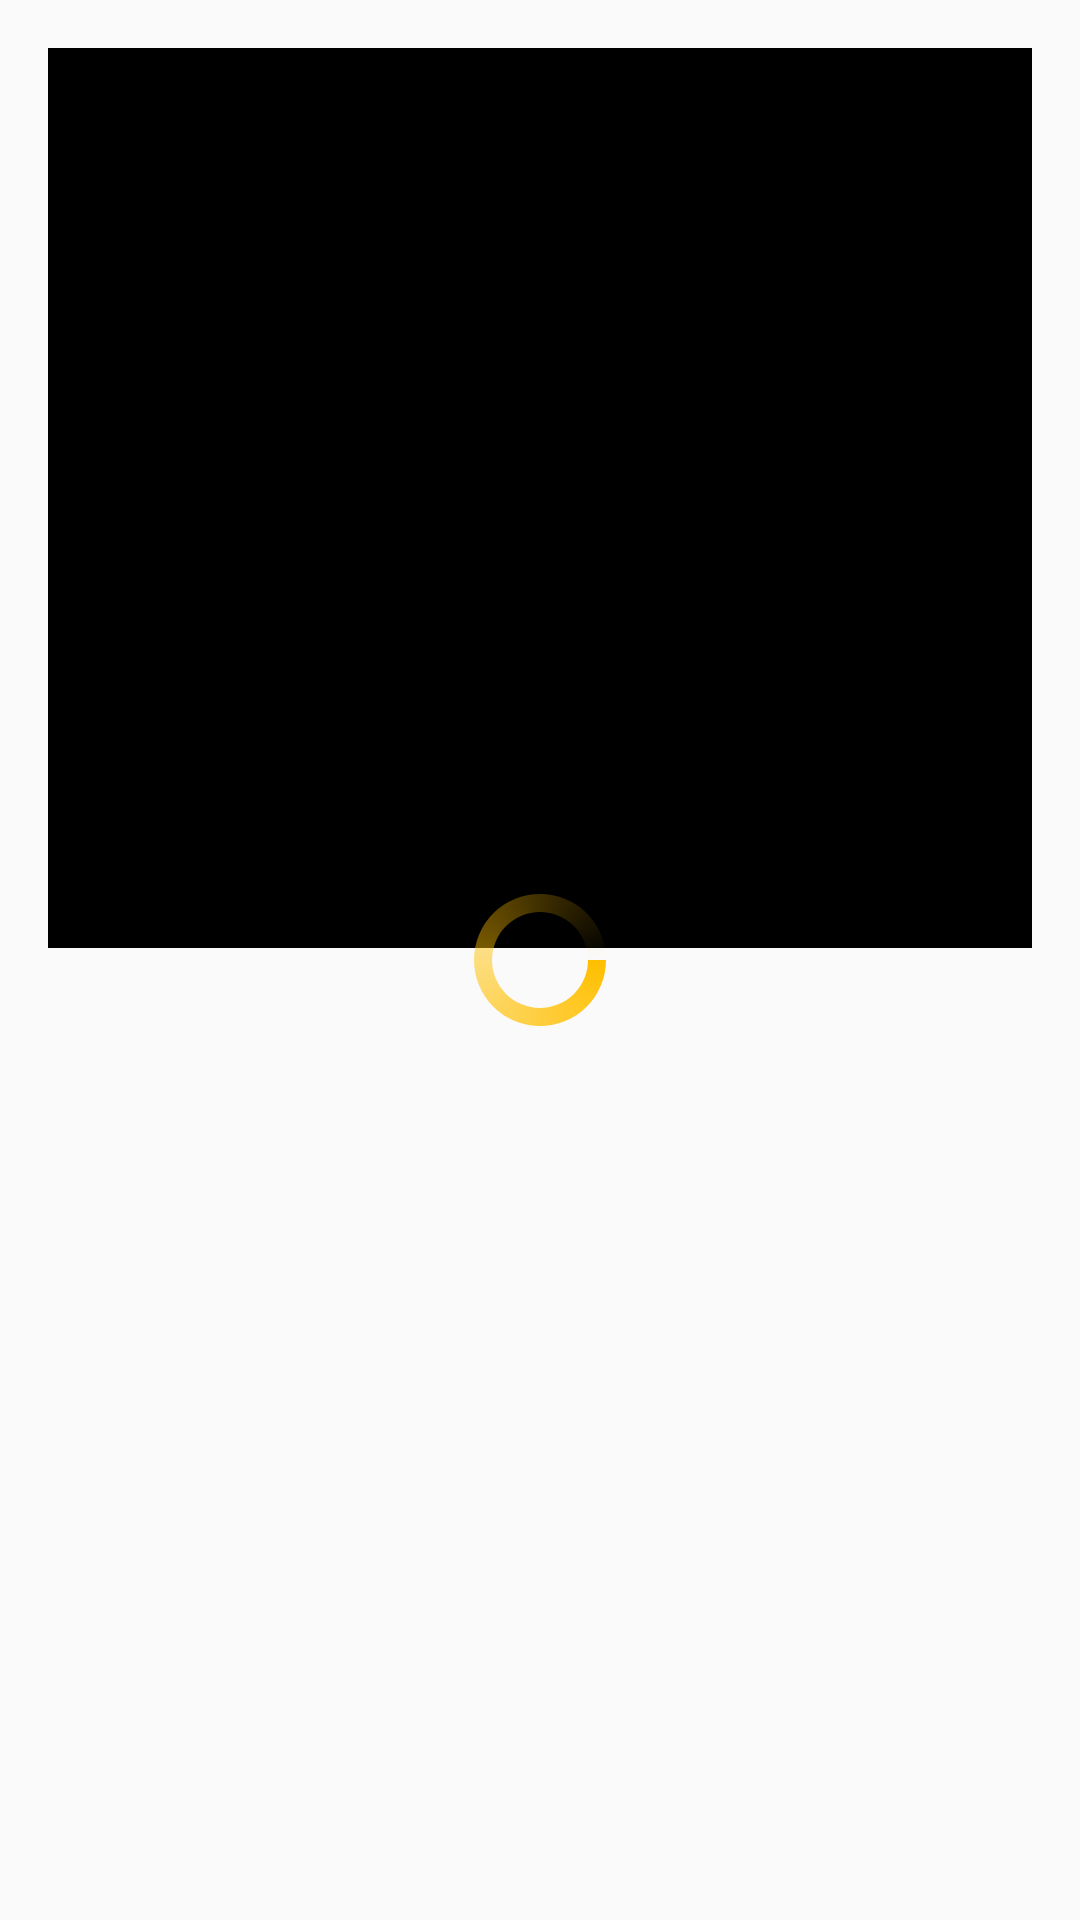

This screen was rendered from an Android layout file. Write that file and the resources it references.
<!-- AndroidManifest.xml: application theme Theme.HorizontalTest -->
<!-- res/layout/fragment_details.xml -->
<?xml version="1.0" encoding="utf-8"?>
<androidx.constraintlayout.widget.ConstraintLayout xmlns:android="http://schemas.android.com/apk/res/android"
    xmlns:app="http://schemas.android.com/apk/res-auto"
    xmlns:tools="http://schemas.android.com/tools"
    android:layout_width="match_parent"
    android:layout_height="match_parent"
    tools:context=".presentation.details.DetailsFragment">

    <androidx.coordinatorlayout.widget.CoordinatorLayout

        android:id="@+id/coordinator_layout"
        android:layout_width="match_parent"
        android:layout_height="match_parent"
        app:layout_constraintBottom_toBottomOf="parent"
        app:layout_constraintEnd_toEndOf="parent"
        app:layout_constraintStart_toStartOf="parent"
        app:layout_constraintTop_toTopOf="parent">
        <androidx.constraintlayout.widget.ConstraintLayout
            android:layout_width="match_parent"
            android:layout_height="wrap_content">

            <ImageView
                android:id="@+id/image"
                android:layout_width="match_parent"
                android:layout_height="300dp"
                android:layout_margin="16dp"
                android:background="@color/black"
                app:layout_constraintBottom_toTopOf="@id/name"
                app:layout_constraintStart_toStartOf="parent"
                app:layout_constraintTop_toTopOf="parent" />

            <ToggleButton
                android:id="@+id/toggle_favorite"
                android:layout_width="48dp"
                android:layout_height="48dp"
                android:layout_marginStart="16dp"
                android:layout_marginTop="16dp"
                android:layout_marginEnd="16dp"
                android:layout_marginBottom="16dp"
                android:background="@drawable/favorite_toggle"
                android:focusable="false"
                android:focusableInTouchMode="false"
                android:textOff=""
                android:textOn=""
                app:layout_constraintEnd_toEndOf="@+id/image"
                app:layout_constraintTop_toTopOf="@+id/image" />

            <TextView
                android:id="@+id/name"
                android:layout_width="match_parent"
                android:layout_height="wrap_content"
                android:layout_margin="16dp"
                android:textColor="@color/black"
                android:textSize="16sp"
                android:textStyle="bold"
                app:layout_constraintBottom_toTopOf="@id/gender"
                app:layout_constraintStart_toStartOf="parent"
                app:layout_constraintTop_toBottomOf="@id/image"
                tools:text="test" />

            <TextView
                android:id="@+id/status"
                android:layout_width="match_parent"
                android:layout_height="wrap_content"
                android:layout_margin="16dp"
                android:textColor="@color/black"
                android:textSize="14sp"
                app:layout_constraintStart_toStartOf="parent"
                app:layout_constraintTop_toBottomOf="@id/gender"
                tools:text="test" />

            <TextView
                android:id="@+id/gender"
                android:layout_width="match_parent"
                android:layout_height="wrap_content"
                android:layout_margin="16dp"
                android:textColor="@color/black"
                android:textSize="14sp"
                app:layout_constraintBottom_toTopOf="@id/status"
                app:layout_constraintEnd_toEndOf="parent"
                app:layout_constraintStart_toStartOf="parent"
                app:layout_constraintTop_toBottomOf="@id/status"
                tools:text="test" />


        </androidx.constraintlayout.widget.ConstraintLayout>


    </androidx.coordinatorlayout.widget.CoordinatorLayout>


    <ProgressBar
        android:id="@+id/progress_bar"
        style="?android:attr/progressBarStyle"
        android:layout_width="wrap_content"
        android:layout_height="wrap_content"
        android:layout_gravity="center"
        android:indeterminate="true"
        android:indeterminateDrawable="@drawable/progress_bg"
        android:indeterminateTintMode="src_atop"
        android:visibility="visible"
        app:layout_constraintBottom_toBottomOf="parent"
        app:layout_constraintEnd_toEndOf="parent"
        app:layout_constraintStart_toStartOf="parent"
        app:layout_constraintTop_toTopOf="parent" />

    <TextView
        android:id="@+id/txt_error"
        android:layout_width="match_parent"
        android:layout_height="wrap_content"
        android:layout_gravity="center"
        android:layout_margin="16dp"
        android:textAlignment="center"
        android:textColor="@color/black"
        android:textSize="14sp"
        android:visibility="gone"
        app:layout_constraintBottom_toTopOf="@+id/btn_retry"
        app:layout_constraintEnd_toEndOf="parent"
        app:layout_constraintStart_toStartOf="parent"
        app:layout_constraintTop_toBottomOf="@id/progress_bar" />

    <Button
        android:id="@+id/btn_retry"
        android:layout_width="wrap_content"
        android:layout_height="wrap_content"
        android:layout_centerHorizontal="true"
        android:layout_margin="16dp"
        android:text="@string/retry"
        android:textAlignment="center"
        android:textColor="@color/white"
        android:visibility="gone"
        app:layout_constraintBottom_toBottomOf="parent"
        app:layout_constraintEnd_toEndOf="parent"
        app:layout_constraintStart_toStartOf="parent"
        app:layout_constraintTop_toBottomOf="@+id/txt_error" />

</androidx.constraintlayout.widget.ConstraintLayout>
<!-- resources referenced by this layout -->
<resources>
  <!-- drawable progress_bg (drawable) -->
  <?xml version="1.0" encoding="utf-8"?>
  <rotate
      xmlns:android="http://schemas.android.com/apk/res/android"
      android:duration="30"
      android:fromDegrees="0"
      android:pivotX="50%"
      android:pivotY="50%"
      android:toDegrees="-360">
  
      
      <shape
          android:innerRadiusRatio="3"
          android:shape="ring"
          android:thicknessRatio="8"
          android:useLevel="false">
  
          
          <size
              android:width="76dip"
              android:height="76dip" />
  
          
          <gradient
              android:angle="0"
              android:endColor="#00ffffff"
              android:startColor="#FFBF00"
              android:type="sweep"
              android:useLevel="false" />
  
      </shape>
  
  </rotate>
  <style name="Theme.HorizontalTest" parent="Theme.AppCompat.Light.NoActionBar">
          
          <item name="colorPrimary">@color/purple_500</item>
          <item name="colorPrimaryVariant">@color/purple_700</item>
          <item name="colorOnPrimary">@color/white</item>
          
          <item name="colorSecondary">@color/teal_200</item>
          <item name="colorSecondaryVariant">@color/teal_700</item>
          <item name="colorOnSecondary">@color/black</item>
          
          <item name="android:statusBarColor">@color/white</item>
          
      </style>
  <!-- not gathered from this repository: default colours our renderer supplied (Android Studio template values) -->
  <color name="purple_500">#FF6200EE</color>
  <color name="purple_700">#FF3700B3</color>
  <color name="teal_200">#FF03DAC5</color>
  <color name="teal_700">#FF018786</color>
  <color name="black">#FF000000</color>
  <color name="white">#FFFFFFFF</color>
</resources>
